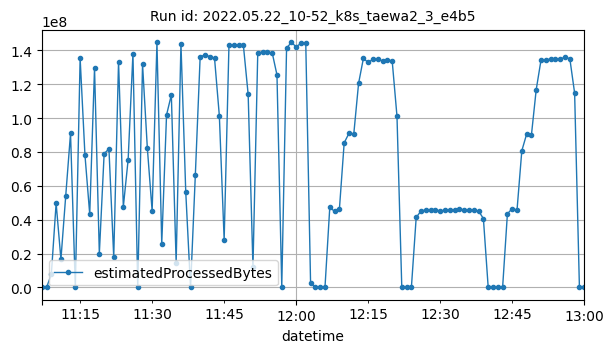

Source data for this figure (header and first rows):
datetime, estimatedProcessedBytes
2022-05-22T11:07:00Z, 88
2022-05-22T11:08:00Z, 1840
2022-05-22T11:09:00Z, 7661735
2022-05-22T11:10:00Z, 49758551
2022-05-22T11:11:00Z, 16597936
2022-05-22T11:12:00Z, 54080333
2022-05-22T11:13:00Z, 90967162
2022-05-22T11:14:00Z, 2452
2022-05-22T11:15:00Z, 135295935
2022-05-22T11:16:00Z, 78350883
2022-05-22T11:17:00Z, 43186295
2022-05-22T11:18:00Z, 129492650
2022-05-22T11:19:00Z, 19991213
2022-05-22T11:20:00Z, 78970934
2022-05-22T11:21:00Z, 81808170
2022-05-22T11:22:00Z, 17890949
2022-05-22T11:23:00Z, 133180130
2022-05-22T11:24:00Z, 47632743
2022-05-22T11:25:00Z, 75432104
2022-05-22T11:26:00Z, 137986993
2022-05-22T11:27:00Z, 2304
2022-05-22T11:28:00Z, 131764213
2022-05-22T11:29:00Z, 82266041
2022-05-22T11:30:00Z, 45048795
2022-05-22T11:31:00Z, 144584106
2022-05-22T11:32:00Z, 25755465
2022-05-22T11:33:00Z, 101812408
2022-05-22T11:34:00Z, 113678523
2022-05-22T11:35:00Z, 14603982
2022-05-22T11:36:00Z, 143933477
2022-05-22T11:37:00Z, 56383226
2022-05-22T11:38:00Z, 2378
2022-05-22T11:39:00Z, 66616380
2022-05-22T11:40:00Z, 136039584
2022-05-22T11:41:00Z, 137322717
2022-05-22T11:42:00Z, 136227608
2022-05-22T11:43:00Z, 135160587
2022-05-22T11:44:00Z, 101267872
2022-05-22T11:45:00Z, 28119829
2022-05-22T11:46:00Z, 142894671
2022-05-22T11:47:00Z, 143030454
2022-05-22T11:48:00Z, 142822948
2022-05-22T11:49:00Z, 143037937
2022-05-22T11:50:00Z, 113936945
2022-05-22T11:51:00Z, 11985387
2022-05-22T11:52:00Z, 138533104
2022-05-22T11:53:00Z, 138946624
2022-05-22T11:54:00Z, 138739134
2022-05-22T11:55:00Z, 138598604
2022-05-22T11:56:00Z, 125463784
2022-05-22T11:57:00Z, 504872
2022-05-22T11:58:00Z, 141329213
2022-05-22T11:59:00Z, 144592348
2022-05-22T12:00:00Z, 142089701
2022-05-22T12:01:00Z, 144048668
2022-05-22T12:02:00Z, 143995729
2022-05-22T12:03:00Z, 2554349
2022-05-22T12:04:00Z, 1512
2022-05-22T12:05:00Z, 1706
2022-05-22T12:06:00Z, 2842
... 54 more rows
